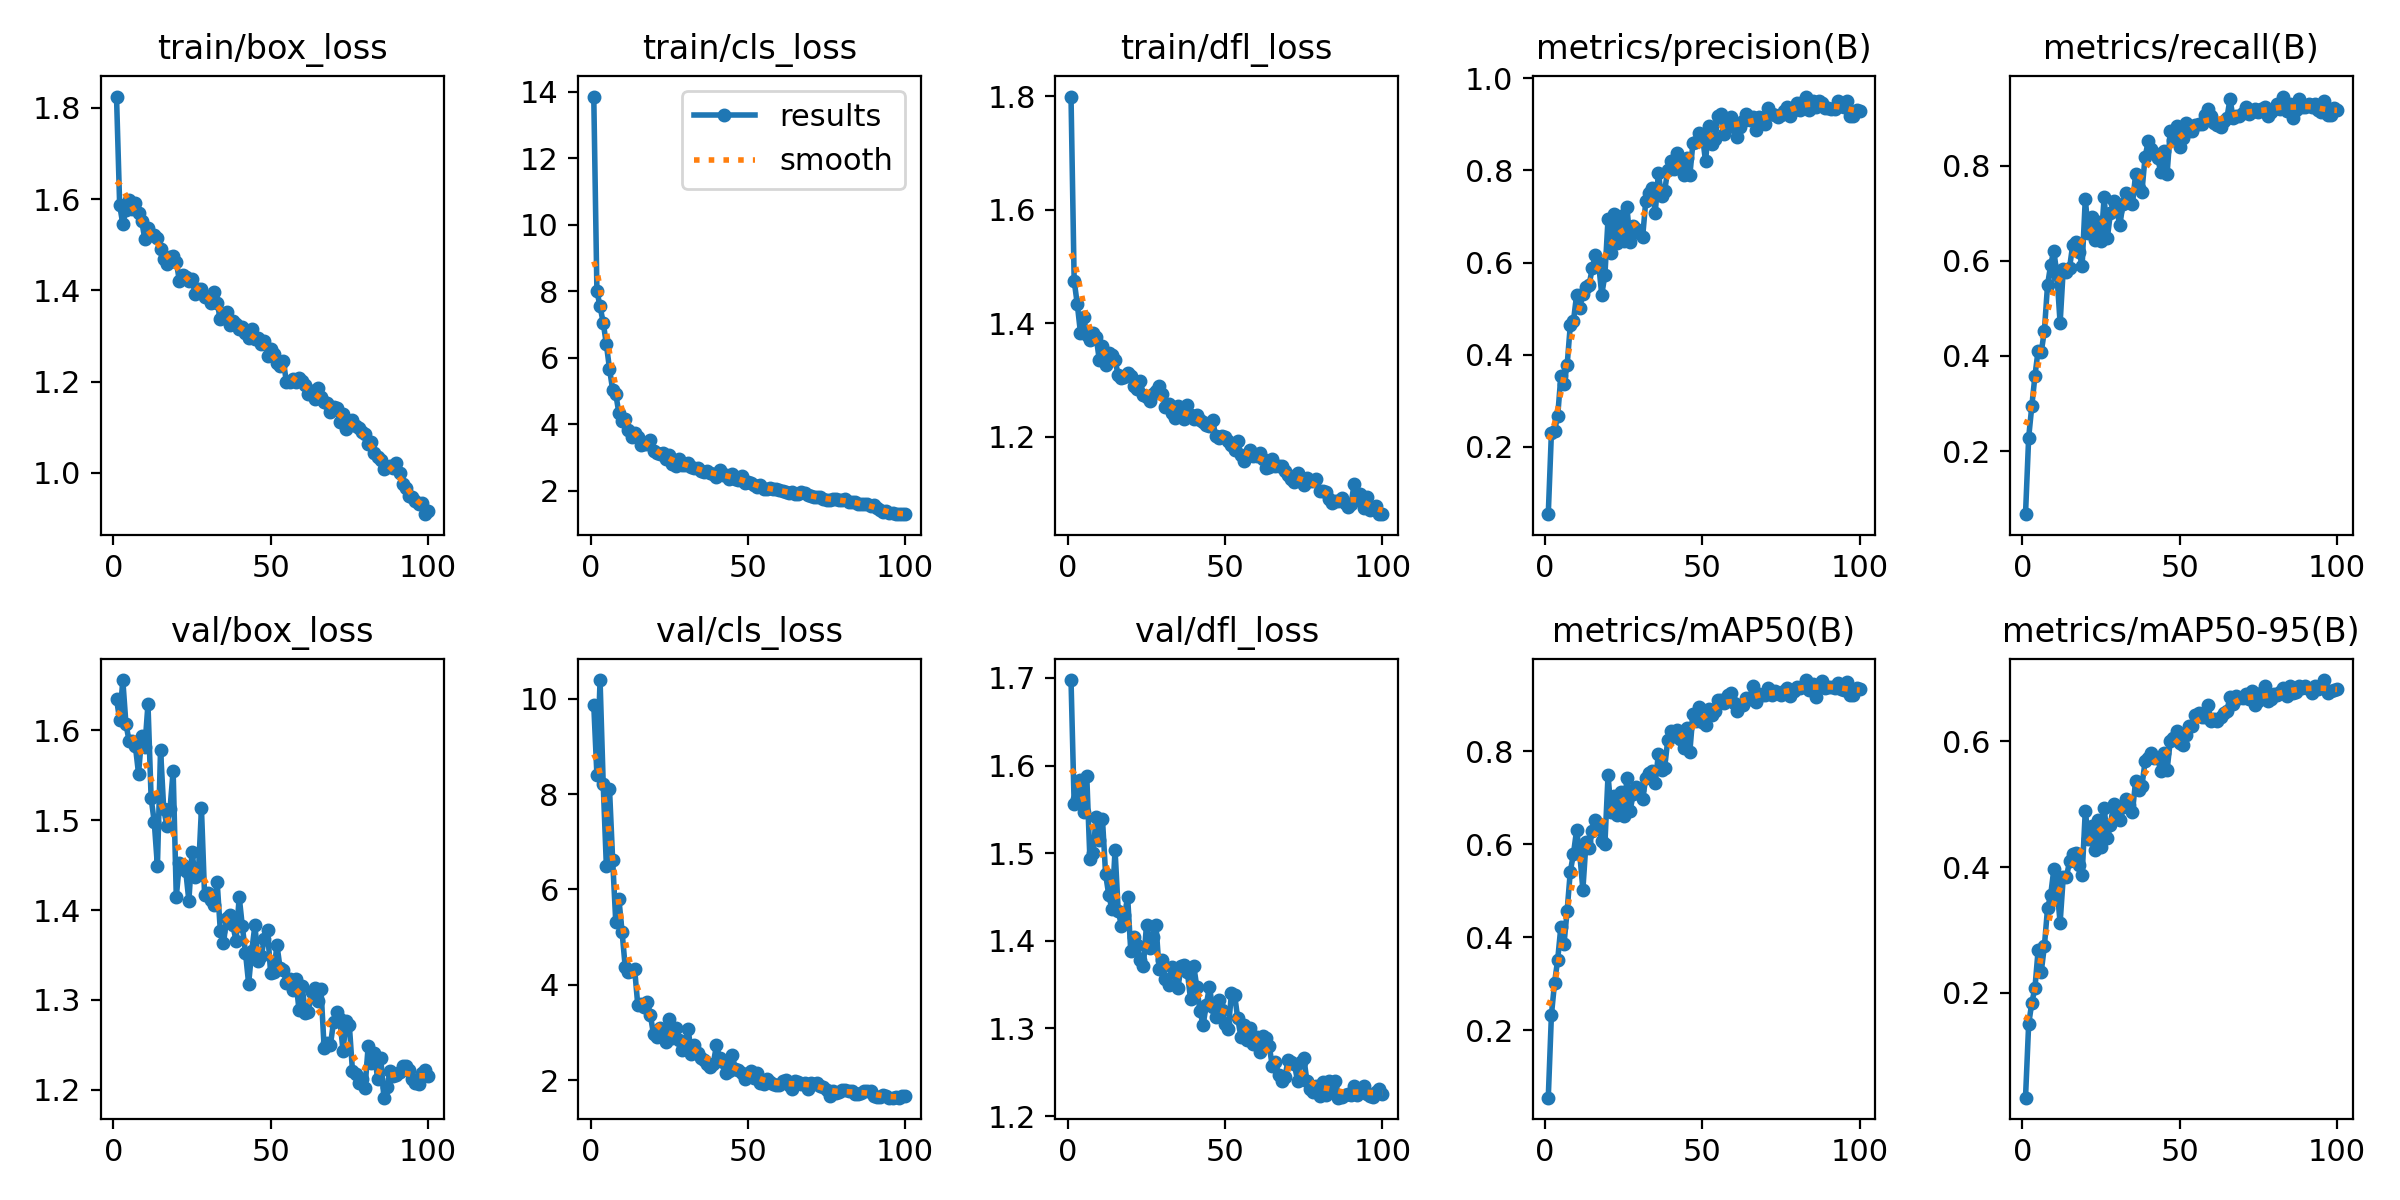

The data file committed next to this chart (first rows):
epoch, time, train/box_loss, train/cls_loss, train/dfl_loss, metrics/precision(B), metrics/recall(B), metrics/mAP50(B), metrics/mAP50-95(B), val/box_loss, val/cls_loss, val/dfl_loss, lr/pg0, lr/pg1, lr/pg2
1, 33.59, 1.825, 13.86, 1.799, 0.05399, 0.06724, 0.05453, 0.03374, 1.635, 9.869, 1.698, 0.0033, 0.0033, 0.0703
2, 65.23, 1.587, 8.007, 1.475, 0.2311, 0.2282, 0.2324, 0.1506, 1.611, 8.4, 1.556, 0.006568, 0.006568, 0.04023
3, 96.22, 1.545, 7.539, 1.433, 0.2346, 0.2944, 0.3017, 0.1843, 1.656, 10.39, 1.562, 0.00977, 0.00977, 0.0101
4, 127.4, 1.576, 7.056, 1.383, 0.2675, 0.3583, 0.3518, 0.208, 1.607, 8.216, 1.583, 0.009703, 0.009703, 0.009703
5, 158.8, 1.597, 6.407, 1.411, 0.3533, 0.4112, 0.4222, 0.2676, 1.588, 6.495, 1.547, 0.009604, 0.009604, 0.009604
6, 189.9, 1.577, 5.664, 1.38, 0.3359, 0.4078, 0.3856, 0.2336, 1.588, 8.114, 1.589, 0.009505, 0.009505, 0.009505
7, 220.6, 1.591, 5.034, 1.37, 0.3777, 0.4531, 0.4569, 0.2746, 1.582, 6.627, 1.494, 0.009406, 0.009406, 0.009406
8, 251.9, 1.57, 4.9, 1.382, 0.4636, 0.5488, 0.541, 0.3345, 1.552, 5.309, 1.5, 0.009307, 0.009307, 0.009307
9, 283.5, 1.552, 4.326, 1.376, 0.4727, 0.5915, 0.5788, 0.3556, 1.593, 5.794, 1.541, 0.009208, 0.009208, 0.009208
10, 314.6, 1.512, 4.086, 1.335, 0.5295, 0.6215, 0.6306, 0.3964, 1.581, 5.109, 1.515, 0.009109, 0.009109, 0.009109
11, 344.9, 1.538, 4.158, 1.359, 0.5013, 0.5695, 0.5805, 0.3674, 1.629, 4.372, 1.539, 0.00901, 0.00901, 0.00901
12, 375.1, 1.521, 3.829, 1.326, 0.5316, 0.4689, 0.5025, 0.3116, 1.524, 4.28, 1.476, 0.008911, 0.008911, 0.008911
13, 406.4, 1.52, 3.623, 1.348, 0.5467, 0.5832, 0.6039, 0.3843, 1.498, 4.297, 1.452, 0.008812, 0.008812, 0.008812
14, 437, 1.515, 3.726, 1.345, 0.5522, 0.5756, 0.5922, 0.3839, 1.449, 4.324, 1.436, 0.008713, 0.008713, 0.008713
15, 467.7, 1.491, 3.599, 1.334, 0.5883, 0.5851, 0.6289, 0.4094, 1.578, 3.571, 1.504, 0.008614, 0.008614, 0.008614
16, 498.5, 1.47, 3.364, 1.309, 0.6172, 0.6334, 0.6526, 0.4208, 1.513, 3.593, 1.434, 0.008515, 0.008515, 0.008515
17, 529.4, 1.457, 3.396, 1.304, 0.5982, 0.6386, 0.6439, 0.4222, 1.494, 3.538, 1.417, 0.008416, 0.008416, 0.008416
18, 560.2, 1.473, 3.403, 1.305, 0.5305, 0.6188, 0.6074, 0.4032, 1.512, 3.633, 1.429, 0.008317, 0.008317, 0.008317
19, 590.8, 1.475, 3.528, 1.313, 0.5727, 0.5898, 0.6003, 0.3873, 1.555, 3.366, 1.45, 0.008218, 0.008218, 0.008218
20, 621.6, 1.463, 3.178, 1.308, 0.6947, 0.7301, 0.7485, 0.4895, 1.415, 2.961, 1.388, 0.008119, 0.008119, 0.008119
21, 652.1, 1.42, 3.142, 1.289, 0.62, 0.6575, 0.6698, 0.4444, 1.452, 2.917, 1.405, 0.00802, 0.00802, 0.00802
22, 682.7, 1.434, 3.106, 1.284, 0.7045, 0.6917, 0.704, 0.4651, 1.45, 3.098, 1.395, 0.007921, 0.007921, 0.007921
23, 713.8, 1.43, 3.117, 1.297, 0.6425, 0.6439, 0.6621, 0.4268, 1.444, 3.061, 1.378, 0.007822, 0.007822, 0.007822
24, 744.3, 1.421, 2.938, 1.274, 0.7016, 0.6822, 0.7133, 0.4741, 1.41, 2.805, 1.371, 0.007723, 0.007723, 0.007723
25, 774.7, 1.426, 3.065, 1.27, 0.6476, 0.6419, 0.6619, 0.4323, 1.465, 3.28, 1.419, 0.007624, 0.007624, 0.007624
26, 805.1, 1.391, 2.798, 1.263, 0.7216, 0.7332, 0.7432, 0.4941, 1.437, 2.891, 1.391, 0.007525, 0.007525, 0.007525
27, 835.4, 1.402, 2.744, 1.274, 0.6437, 0.6472, 0.6724, 0.4456, 1.439, 3.092, 1.404, 0.007426, 0.007426, 0.007426
28, 866, 1.403, 2.953, 1.28, 0.6797, 0.7013, 0.7074, 0.467, 1.513, 2.841, 1.418, 0.007327, 0.007327, 0.007327
29, 896, 1.385, 2.764, 1.289, 0.6734, 0.7264, 0.7228, 0.5001, 1.416, 2.625, 1.368, 0.007228, 0.007228, 0.007228
30, 926.4, 1.385, 2.77, 1.275, 0.665, 0.7047, 0.716, 0.4836, 1.419, 2.794, 1.378, 0.007129, 0.007129, 0.007129
31, 956.5, 1.373, 2.821, 1.252, 0.6552, 0.676, 0.6972, 0.474, 1.412, 3.08, 1.357, 0.00703, 0.00703, 0.00703
32, 986.9, 1.396, 2.712, 1.258, 0.7342, 0.7204, 0.7422, 0.496, 1.406, 2.556, 1.35, 0.006931, 0.006931, 0.006931
33, 1017, 1.371, 2.666, 1.242, 0.7517, 0.7424, 0.7527, 0.5083, 1.431, 2.736, 1.37, 0.006832, 0.006832, 0.006832
34, 1047, 1.338, 2.671, 1.233, 0.7623, 0.7238, 0.7575, 0.4983, 1.377, 2.578, 1.363, 0.006733, 0.006733, 0.006733
35, 1078, 1.348, 2.601, 1.254, 0.7073, 0.7194, 0.7311, 0.4875, 1.363, 2.469, 1.347, 0.006634, 0.006634, 0.006634
36, 1108, 1.353, 2.57, 1.245, 0.794, 0.7824, 0.7938, 0.5371, 1.391, 2.426, 1.371, 0.006535, 0.006535, 0.006535
37, 1139, 1.324, 2.584, 1.231, 0.7448, 0.7538, 0.7607, 0.5231, 1.395, 2.337, 1.372, 0.006436, 0.006436, 0.006436
38, 1169, 1.334, 2.521, 1.256, 0.7559, 0.7451, 0.7652, 0.5283, 1.383, 2.279, 1.364, 0.006337, 0.006337, 0.006337
39, 1199, 1.326, 2.491, 1.237, 0.8015, 0.8178, 0.8249, 0.5677, 1.366, 2.352, 1.333, 0.006238, 0.006238, 0.006238
40, 1229, 1.316, 2.399, 1.23, 0.8207, 0.851, 0.844, 0.5737, 1.415, 2.733, 1.371, 0.006139, 0.006139, 0.006139
41, 1259, 1.319, 2.611, 1.238, 0.8041, 0.8346, 0.8395, 0.5804, 1.382, 2.476, 1.347, 0.00604, 0.00604, 0.00604
42, 1290, 1.307, 2.46, 1.229, 0.8384, 0.8263, 0.8466, 0.573, 1.352, 2.374, 1.32, 0.005941, 0.005941, 0.005941
43, 1320, 1.295, 2.46, 1.225, 0.8157, 0.8159, 0.8275, 0.5732, 1.318, 2.158, 1.304, 0.005842, 0.005842, 0.005842
44, 1350, 1.316, 2.351, 1.221, 0.7907, 0.7871, 0.808, 0.5524, 1.355, 2.197, 1.327, 0.005743, 0.005743, 0.005743
45, 1381, 1.292, 2.5, 1.219, 0.8261, 0.8318, 0.8497, 0.5818, 1.383, 2.532, 1.347, 0.005644, 0.005644, 0.005644
46, 1411, 1.295, 2.341, 1.229, 0.7893, 0.7822, 0.7987, 0.5537, 1.343, 2.24, 1.325, 0.005545, 0.005545, 0.005545
47, 1442, 1.281, 2.324, 1.202, 0.8604, 0.8723, 0.8808, 0.5998, 1.349, 2.217, 1.313, 0.005446, 0.005446, 0.005446
48, 1472, 1.29, 2.446, 1.197, 0.8609, 0.8547, 0.8655, 0.6049, 1.368, 2.163, 1.332, 0.005347, 0.005347, 0.005347
49, 1502, 1.256, 2.228, 1.201, 0.8804, 0.8832, 0.8958, 0.6161, 1.377, 2.037, 1.321, 0.005248, 0.005248, 0.005248
50, 1532, 1.272, 2.268, 1.199, 0.8755, 0.8383, 0.8634, 0.5978, 1.33, 2.123, 1.305, 0.005149, 0.005149, 0.005149
51, 1563, 1.259, 2.215, 1.193, 0.8195, 0.8578, 0.8577, 0.5936, 1.331, 2.188, 1.299, 0.00505, 0.00505, 0.00505
52, 1595, 1.241, 2.171, 1.185, 0.896, 0.8896, 0.8913, 0.6102, 1.361, 2.053, 1.34, 0.004951, 0.004951, 0.004951
53, 1627, 1.233, 2.092, 1.177, 0.8569, 0.8724, 0.8792, 0.6242, 1.335, 2.161, 1.338, 0.004852, 0.004852, 0.004852
54, 1657, 1.246, 2.157, 1.192, 0.8681, 0.8723, 0.8878, 0.6247, 1.333, 1.937, 1.312, 0.004753, 0.004753, 0.004753
55, 1688, 1.199, 2.053, 1.168, 0.9186, 0.8857, 0.9095, 0.6418, 1.319, 1.928, 1.291, 0.004654, 0.004654, 0.004654
56, 1719, 1.198, 2.035, 1.157, 0.9229, 0.8883, 0.9111, 0.6442, 1.324, 2.034, 1.304, 0.004555, 0.004555, 0.004555
57, 1749, 1.205, 2.072, 1.168, 0.878, 0.8877, 0.9033, 0.6376, 1.311, 1.968, 1.287, 0.004456, 0.004456, 0.004456
58, 1779, 1.198, 2.037, 1.177, 0.9067, 0.907, 0.9217, 0.6379, 1.324, 1.925, 1.3, 0.004357, 0.004357, 0.004357
59, 1810, 1.209, 2.043, 1.167, 0.9157, 0.9184, 0.9247, 0.6576, 1.289, 1.905, 1.282, 0.004258, 0.004258, 0.004258
60, 1840, 1.201, 2.014, 1.166, 0.8939, 0.9046, 0.9052, 0.6313, 1.316, 1.901, 1.291, 0.004159, 0.004159, 0.004159
... 40 more rows
